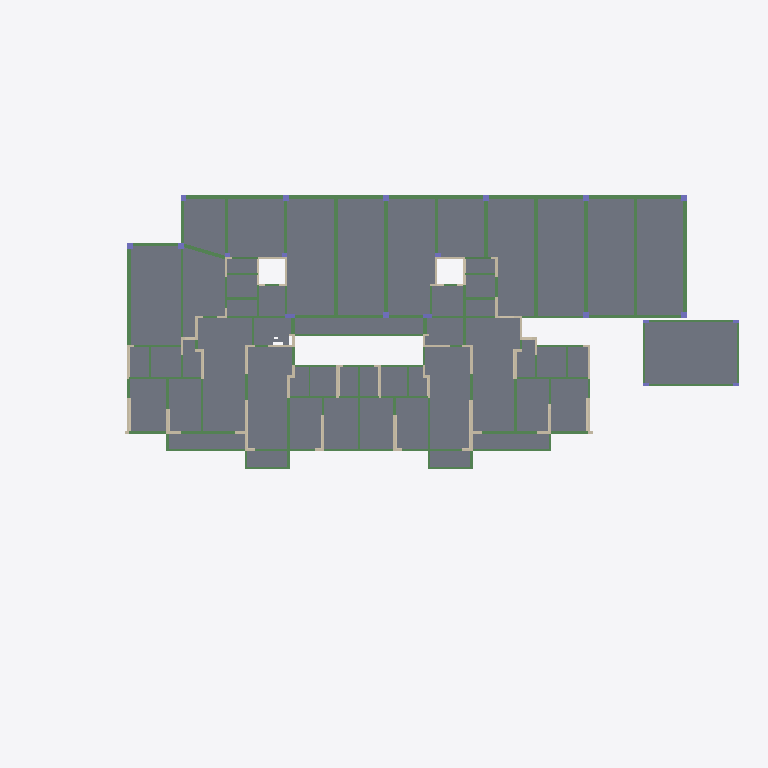
Plan cut of the same IFC building model at storey 'Floor_3' (level 5.63 m, cut at 7.03 m), seen from above with north up, elements coloured by IFC class: 121 beams (green), 52 slabs (grey), 48 walls (beige), 13 columns (violet). Cut surfaces are drawn darker.
Extent 59.8 m × 33.9 m × 108.4 m (x, y, z). Storeys (35): Floor_1 at -4.90 m; Floor_2 at -0.04 m; Floor_3 at 5.63 m; Floor_4 at 8.53 m; Floor_5 at 11.43 m; Floor_6 at 14.33 m; Floor_7 at 17.23 m; Floor_8 at 20.13 m; Floor_9 at 23.03 m; Floor_10 at 25.93 m; Floor_11 at 28.83 m; Floor_12 at 31.73 m; Floor_13 at 34.63 m; Floor_14 at 37.53 m; Floor_15 at 40.43 m; Floor_16 at 43.33 m. Elements (8360): 4021 IfcBeam, 2711 IfcWall, 1455 IfcSlab, 173 IfcColumn.

HEADER;
FILE_DESCRIPTION(('ViewDefinition [CoordinationView]'),'2;1');
FILE_NAME('xxx.ifc','2022-04-06T09:30:05',(''),(''),'IfcOpenShell','IfcOpenShell','');
FILE_SCHEMA(('IFC2X3'));
ENDSEC;
DATA;
#51711=IFCPROJECT('0ee0eKjOmHxAgI1Eqp1UJs',#5,'Project',$,$,$,$,(#20,#21),#19);
#51709=IFCSITE('0ed_CKjOmHxBDt1Eqp1UJs',#5,'Site',$,$,$,$,$,$,$,$,$,$,$);
#51707=IFCBUILDING('0edxmcjOmHxA7m1Eqp1UJs',#5,'Building',$,$,$,$,$,$,$,$,$);
#7043=IFCBUILDINGSTOREY('0bTY7YjOmHx8wo1Eqp1UJs',#5,'Floor_1',$,$,#7040,$,$,.ELEMENT.,-4900.0);
#11411=IFCBUILDINGSTOREY('0bty2OjOmHx9$H1Eqp1UJs',#5,'Floor_2',$,$,#11408,$,$,.ELEMENT.,-40.0);
#15283=IFCBUILDINGSTOREY('0cEd86jOmHx8ny1Eqp1UJs',#5,'Floor_3',$,$,#15280,$,$,.ELEMENT.,5630.0);
#16236=IFCBUILDINGSTOREY('0cHYdIjOmHx8j71Eqp1UJs',#5,'Floor_4',$,$,#16233,$,$,.ELEMENT.,8530.0);
#17189=IFCBUILDINGSTOREY('0cKRlajOmHxB4e1Eqp1UJs',#5,'Floor_5',$,$,#17186,$,$,.ELEMENT.,11430.0);
#18142=IFCBUILDINGSTOREY('0cNKjkjOmHxAaH1Eqp1UJs',#5,'Floor_6',$,$,#18139,$,$,.ELEMENT.,14330.0);
#19095=IFCBUILDINGSTOREY('0cQ8vSjOmHx9WR1Eqp1UJs',#5,'Floor_7',$,$,#19092,$,$,.ELEMENT.,17230.0);
#20048=IFCBUILDINGSTOREY('0cSz5LjOmHxBDJ1Eqp1UJs',#5,'Floor_8',$,$,#20045,$,$,.ELEMENT.,20130.0);
#21001=IFCBUILDINGSTOREY('0cVpnwjOmHx9Zo1Eqp1UJs',#5,'Floor_9',$,$,#20998,$,$,.ELEMENT.,23030.0);
#21954=IFCBUILDINGSTOREY('0cYq3kjOmHx9VI1Eqp1UJs',#5,'Floor_10',$,$,#21951,$,$,.ELEMENT.,25930.0);
#22907=IFCBUILDINGSTOREY('0cbbuJjOmHxBsX1Eqp1UJs',#5,'Floor_11',$,$,#22904,$,$,.ELEMENT.,28830.0);
#23860=IFCBUILDINGSTOREY('0celvOjOmHxAoC1Eqp1UJs',#5,'Floor_12',$,$,#23857,$,$,.ELEMENT.,31730.0);
#27544=IFCBUILDINGSTOREY('0c$$dmjOmHxAfM1Eqp1UJs',#5,'Floor_13',$,$,#27541,$,$,.ELEMENT.,34630.0);
#28497=IFCBUILDINGSTOREY('0d34x5jOmHx8d_1Eqp1UJs',#5,'Floor_14',$,$,#28494,$,$,.ELEMENT.,37530.0);
#29450=IFCBUILDINGSTOREY('0d65DPjOmHx8cH1Eqp1UJs',#5,'Floor_15',$,$,#29447,$,$,.ELEMENT.,40430.0);
#30403=IFCBUILDINGSTOREY('0d93DTjOmHxAQO1Eqp1UJs',#5,'Floor_16',$,$,#30400,$,$,.ELEMENT.,43330.0);
#31356=IFCBUILDINGSTOREY('0dB_dajOmHxA9V1Eqp1UJs',#5,'Floor_17',$,$,#31353,$,$,.ELEMENT.,46230.0);
#32309=IFCBUILDINGSTOREY('0dEmSSjOmHx9oe1Eqp1UJs',#5,'Floor_18',$,$,#32306,$,$,.ELEMENT.,49130.0);
#33262=IFCBUILDINGSTOREY('0dHd2njOmHxABF1Eqp1UJs',#5,'Floor_19',$,$,#33259,$,$,.ELEMENT.,52030.0);
#34215=IFCBUILDINGSTOREY('0dKTcejOmHx9$c1Eqp1UJs',#5,'Floor_20',$,$,#34212,$,$,.ELEMENT.,54930.0);
#35168=IFCBUILDINGSTOREY('0dND0PjOmHxAGl1Eqp1UJs',#5,'Floor_21',$,$,#35165,$,$,.ELEMENT.,57830.0);
#36121=IFCBUILDINGSTOREY('0dPyELjOmHxAu81Eqp1UJs',#5,'Floor_22',$,$,#36118,$,$,.ELEMENT.,60730.0);
#37074=IFCBUILDINGSTOREY('0dShYLjOmHx84o1Eqp1UJs',#5,'Floor_23',$,$,#37071,$,$,.ELEMENT.,63630.0);
#38027=IFCBUILDINGSTOREY('0dVQsajOmHxADO1Eqp1UJs',#5,'Floor_24',$,$,#38024,$,$,.ELEMENT.,66530.0);
#38980=IFCBUILDINGSTOREY('0dYdUmjOmHxBuV1Eqp1UJs',#5,'Floor_25',$,$,#38977,$,$,.ELEMENT.,69430.0);
#39933=IFCBUILDINGSTOREY('0dbidAjOmHxBl51Eqp1UJs',#5,'Floor_26',$,$,#39930,$,$,.ELEMENT.,72330.0);
#40886=IFCBUILDINGSTOREY('0dfYYDjOmHx9lO1Eqp1UJs',#5,'Floor_27',$,$,#40883,$,$,.ELEMENT.,75230.0);
#41839=IFCBUILDINGSTOREY('0dj9sUjOmHx8G41Eqp1UJs',#5,'Floor_28',$,$,#41836,$,$,.ELEMENT.,78130.0);
#42792=IFCBUILDINGSTOREY('0dnQZRjOmHx9iZ1Eqp1UJs',#5,'Floor_29',$,$,#42789,$,$,.ELEMENT.,81030.0);
#43745=IFCBUILDINGSTOREY('0dqu8YjOmHx8pS1Eqp1UJs',#5,'Floor_30',$,$,#43742,$,$,.ELEMENT.,83930.0);
#44698=IFCBUILDINGSTOREY('0du9dDjOmHx86m1Eqp1UJs',#5,'Floor_31',$,$,#44695,$,$,.ELEMENT.,86830.0);
#45651=IFCBUILDINGSTOREY('0dxVpajOmHx9JD1Eqp1UJs',#5,'Floor_32',$,$,#45648,$,$,.ELEMENT.,89730.0);
#46604=IFCBUILDINGSTOREY('0d_f_djOmHx9s21Eqp1UJs',#5,'Floor_33',$,$,#46601,$,$,.ELEMENT.,92630.0);
#49787=IFCBUILDINGSTOREY('0eP8bmjOmHx9m81Eqp1UJs',#5,'Floor_34',$,$,#49784,$,$,.ELEMENT.,95530.0);
#51562=IFCBUILDINGSTOREY('0ed8dwjOmHxBIb1Eqp1UJs',#5,'Floor_35',$,$,#51559,$,$,.ELEMENT.,98500.0);
#11384=IFCSLAB('0bteZijOmHxB7_1Eqp1UJs',#5,'Slab_33178',$,$,#11742,#11392,$,$);
#10477=IFCSLAB('0beaEwjOmHxASS1Eqp1UJs',#5,'Slab_29472',$,$,#11691,#10485,$,$);
#11399=IFCSLAB('0btvb_jOmHx8dk1Eqp1UJs',#5,'Slab_33666',$,$,#11743,#11407,$,$);
#11354=IFCSLAB('0bt6N0jOmHxA9a1Eqp1UJs',#5,'Slab_29522',$,$,#11740,#11362,$,$);
#11339=IFCSLAB('0bsrPijOmHxBJW1Eqp1UJs',#5,'Slab_29520',$,$,#11739,#11347,$,$);
#11369=IFCSLAB('0btNWqjOmHx9oh1Eqp1UJs',#5,'Slab_29523',$,$,#11741,#11377,$,$);
#10496=IFCSLAB('0betoUjOmHxAUf1Eqp1UJs',#5,'Slab_29474',$,$,#11692,#10504,$,$);
#10635=IFCSLAB('0bhEm8jOmHxBHk1Eqp1UJs',#5,'Slab_29481',$,$,#11699,#10643,$,$);
#10677=IFCSLAB('0bhyyGjOmHx9n51Eqp1UJs',#5,'Slab_29483',$,$,#11701,#10685,$,$);
#10901=IFCSLAB('0bl776jOmHx8uK1Eqp1UJs',#5,'Slab_29494',$,$,#11713,#10909,$,$);
#10556=IFCSLAB('0bfvTAjOmHxByU1Eqp1UJs',#5,'Slab_29477',$,$,#11695,#10564,$,$);
#10866=IFCSLAB('0bkW9qjOmHx9Ol1Eqp1UJs',#5,'Slab_29492',$,$,#11711,#10874,$,$);
#10802=IFCSLAB('0bjULCjOmHxBRD1Eqp1UJs',#5,'Slab_29487',$,$,#11708,#10810,$,$);
#10425=IFCSLAB('0bdftsjOmHxAiC1Eqp1UJs',#5,'Slab_29468',$,$,#11688,#10433,$,$);
#10375=IFCSLAB('0bcnoajOmHxApW1Eqp1UJs',#5,'Slab_29465',$,$,#11685,#10383,$,$);
#10531=IFCSLAB('0bfXBwjOmHx9fd1Eqp1UJs',#5,'Slab_29476',$,$,#11694,#10539,$,$);
#10441=IFCSLAB('0bdzHajOmHx8if1Eqp1UJs',#5,'Slab_29469',$,$,#11689,#10449,$,$);
#10821=IFCSLAB('0bjnu_jOmHxAzh1Eqp1UJs',#5,'Slab_29489',$,$,#11709,#10829,$,$);
#10986=IFCSLAB('0bmb$mjOmHx9xq1Eqp1UJs',#5,'Slab_29499',$,$,#11718,#10994,$,$);
#10952=IFCSLAB('0bm1UKjOmHxAD_1Eqp1UJs',#5,'Slab_29497',$,$,#11716,#10960,$,$);
#11106=IFCSLAB('0boh$qjOmHxBvF1Eqp1UJs',#5,'Slab_29506',$,$,#11725,#11114,$,$);
#11156=IFCSLAB('0bpcMSjOmHx8Mv1Eqp1UJs',#5,'Slab_29509',$,$,#11728,#11164,$,$);
#11004=IFCSLAB('0bmvaijOmHxAPf1Eqp1UJs',#5,'Slab_29500',$,$,#11719,#11012,$,$);
#11022=IFCSLAB('0bnFVmjOmHx8_j1Eqp1UJs',#5,'Slab_29501',$,$,#11720,#11030,$,$);
#11174=IFCSLAB('0bpvwejOmHx8ce1Eqp1UJs',#5,'Slab_29510',$,$,#11729,#11182,$,$);
#11192=IFCSLAB('0bqDJqjOmHx9kr1Eqp1UJs',#5,'Slab_29511',$,$,#11730,#11200,$,$);
#11210=IFCSLAB('0bqWoijOmHx8jp1Eqp1UJs',#5,'Slab_29512',$,$,#11731,#11218,$,$);
#11244=IFCSLAB('0br7m0jOmHx9UE1Eqp1UJs',#5,'Slab_29514',$,$,#11733,#11252,$,$);
#10840=IFCSLAB('0bk7kajOmHx8Jv1Eqp1UJs',#5,'Slab_29490',$,$,#11710,#10848,$,$);
#10737=IFCSLAB('0biyJSjOmHxBU51Eqp1UJs',#5,'Slab_29486',$,$,#11704,#10745,$,$);
#10515=IFCSLAB('0bfDe2jOmHx9se1Eqp1UJs',#5,'Slab_29475',$,$,#11693,#10523,$,$);
#10883=IFCSLAB('0bkpZUjOmHxBKj1Eqp1UJs',#5,'Slab_29493',$,$,#11712,#10891,$,$);
#10918=IFCSLAB('0blQbqjOmHx8PW1Eqp1UJs',#5,'Slab_29495',$,$,#11714,#10926,$,$);
#10459=IFCSLAB('0beEPkjOmHxAdW1Eqp1UJs',#5,'Slab_29471',$,$,#11690,#10467,$,$);
#11089=IFCSLAB('0boQtejOmHxAfk1Eqp1UJs',#5,'Slab_29505',$,$,#11724,#11097,$,$);
#11139=IFCSLAB('0bpIzAjOmHxAzU1Eqp1UJs',#5,'Slab_29508',$,$,#11727,#11147,$,$);
#10392=IFCSLAB('0bd5HajOmHxA0C1Eqp1UJs',#5,'Slab_29466',$,$,#11686,#10400,$,$);
#11226=IFCSLAB('0bqnrSjOmHxAC41Eqp1UJs',#5,'Slab_29513',$,$,#11732,#11234,$,$);
#11260=IFCSLAB('0brOomjOmHxAgO1Eqp1UJs',#5,'Slab_29515',$,$,#11734,#11268,$,$);
#10591=IFCSLAB('0bgWQYjOmHx8Nr1Eqp1UJs',#5,'Slab_29479',$,$,#11697,#10599,$,$);
#10717=IFCSLAB('0bicL0jOmHxBSg1Eqp1UJs',#5,'Slab_29485',$,$,#11703,#10725,$,$);
#10968=IFCSLAB('0bmIX6jOmHxBGu1Eqp1UJs',#5,'Slab_29498',$,$,#11717,#10976,$,$);
#10697=IFCSLAB('0biIsSjOmHxAvg1Eqp1UJs',#5,'Slab_29484',$,$,#11702,#10705,$,$);
#10934=IFCSLAB('0blheejOmHxBX31Eqp1UJs',#5,'Slab_29496',$,$,#11715,#10942,$,$);
#11073=IFCSLAB('0bo7P8jOmHxBqp1Eqp1UJs',#5,'Slab_29504',$,$,#11723,#11081,$,$);
#11123=IFCSLAB('0bo$PAjOmHx8rl1Eqp1UJs',#5,'Slab_29507',$,$,#11726,#11131,$,$);
#11039=IFCSLAB('0bnY_QjOmHx8uP1Eqp1UJs',#5,'Slab_29502',$,$,#11721,#11047,$,$);
#10608=IFCSLAB('0bgpzwjOmHx9OC1Eqp1UJs',#5,'Slab_29480',$,$,#11698,#10616,$,$);
#11056=IFCSLAB('0bnpwIjOmHxAGm1Eqp1UJs',#5,'Slab_29503',$,$,#11722,#11064,$,$);
#8704=IFCBEAM('0bXO2IjOmHx9lu1Eqp1UJs',#5,'Beam_29330',$,$,#11526,#8712,$);
#8695=IFCBEAM('0bXLccjOmHxAoP1Eqp1UJs',#5,'Beam_29328',$,$,#11525,#8703,$);
#10650=IFCSLAB('0bhVjwjOmHxAAg1Eqp1UJs',#5,'Slab_29482',$,$,#11700,#10658,$,$);
#8632=IFCBEAM('0bXBt9jOmHx9gQ1Eqp1UJs',#5,'Beam_29306',$,$,#11518,#8640,$);
#8740=IFCBEAM('0bXSw0jOmHx9bj1Eqp1UJs',#5,'Beam_29349',$,$,#11530,#8748,$);
#9154=IFCBEAM('0bYIZLjOmHxB3u1Eqp1UJs',#5,'Beam_33663',$,$,#11575,#9162,$);
#10408=IFCSLAB('0bdMPOjOmHx8041Eqp1UJs',#5,'Slab_29467',$,$,#11687,#10416,$,$);
#10573=IFCSLAB('0bgCxqjOmHxAla1Eqp1UJs',#5,'Slab_29478',$,$,#11696,#10581,$,$);
#8539=IFCBEAM('0bW$i2jOmHx80K1Eqp1UJs',#5,'Beam_29252',$,$,#11508,#8547,$);
#8641=IFCBEAM('0bXEIwjOmHx8Tx1Eqp1UJs',#5,'Beam_29308',$,$,#11519,#8649,$);
#9982=IFCWALL('0bb96AjOmHx9CN1Eqp1UJs',#5,'Wall_28811',$,$,#11649,#9990,$);
#10087=IFCWALL('0bbV0cjOmHx90a1Eqp1UJs',#5,'Wall_28875',$,$,#11658,#10095,$);
#13019=IFCWALL('0bxqIqjOmHxBfY1Eqp1UJs',#5,'Wall_29659',$,$,#15420,#13027,$);
#9697=IFCWALL('0bZiaSjOmHx8xu1Eqp1UJs',#5,'Wall_28712',$,$,#11623,#9705,$);
ENDSEC;